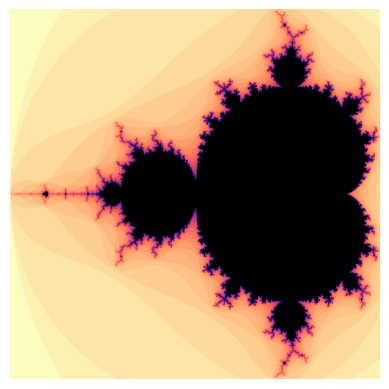

Reproduce this figure in Python.
import matplotlib.pyplot as plot
import numpy as np

def iter_converge(c, thresh = 10, max_iter = 25):
    z = c
    i = 1
    while i < max_iter and (z*z.conjugate()).real < thresh:
        #print(i, z, c)
        z = z*z + c
        i+=1

    return i

def plotter(n, thresh = 10, max_iter = 25):
    '''
    This zooms in on one of the little arms
    mx = .1 / (n-1)
    my = .154 / (n-1)
    mapper = lambda x,y : (mx*x - 1.3, my*y - .474)
    '''
    mx = 2.48 / (n-1)
    my = 2.26 / (n-1)
    mapper = lambda x,y : (mx*x - 2, my*y - 1.13)
    img = np.full((n,n), 255)

    for x in range(n):
        for y in range(n):
            iter = iter_converge(complex(*mapper(x,y)), thresh = thresh, max_iter = max_iter)
            img[y][x] = 255 - iter

    return img

img = plotter(1000, thresh = 4, max_iter  = 40)
plot.imshow(img, cmap = 'magma')
plot.axis('off')
plot.show()
